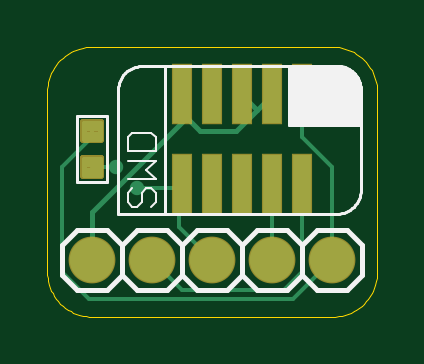
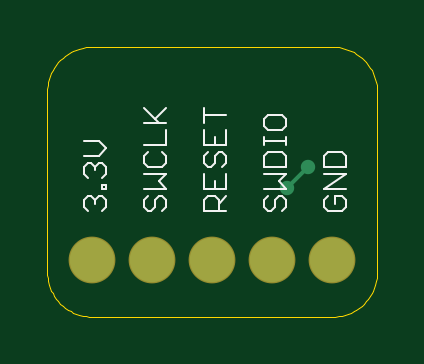
Circuit board: 8 layer files. Board 14.0 x 11.4 mm.
- bottom_copper: TinyGame RC1_JTAG.GBL (332 bytes)
- bottom_silk: TinyGame RC1_JTAG.GBO (3556 bytes)
- bottom_mask: TinyGame RC1_JTAG.GBS (212 bytes)
- outline: TinyGame RC1_JTAG.GKO (1884 bytes)
- top_copper: TinyGame RC1_JTAG.GTL (1811 bytes)
- top_silk: TinyGame RC1_JTAG.GTO (3714 bytes)
- paste: TinyGame RC1_JTAG.GTP (754 bytes)
- top_mask: TinyGame RC1_JTAG.GTS (871 bytes)

=== bottom_copper: TinyGame RC1_JTAG.GBL ===
G75*
%MOIN*%
%OFA0B0*%
%FSLAX24Y24*%
%IPPOS*%
%LPD*%
%AMOC8*
5,1,8,0,0,1.08239X$1,22.5*
%
%ADD10C,0.0740*%
%ADD11C,0.0060*%
%ADD12C,0.0240*%
D10*
X001425Y008375D03*
X002425Y008375D03*
X003425Y008375D03*
X004425Y008375D03*
X005425Y008375D03*
D11*
X002175Y009575D02*
X001825Y009925D01*
D12*
X001825Y009925D03*
X002175Y009575D03*
M02*

=== bottom_silk: TinyGame RC1_JTAG.GBO ===
G75*
%MOIN*%
%OFA0B0*%
%FSLAX24Y24*%
%IPPOS*%
%LPD*%
%AMOC8*
5,1,8,0,0,1.08239X$1,22.5*
%
%ADD10C,0.0030*%
D10*
X001252Y009190D02*
X001190Y009252D01*
X001190Y009375D01*
X001252Y009437D01*
X001375Y009437D01*
X001375Y009313D01*
X001252Y009190D02*
X001499Y009190D01*
X001560Y009252D01*
X001560Y009375D01*
X001499Y009437D01*
X001560Y009558D02*
X001190Y009805D01*
X001560Y009805D01*
X001560Y009927D02*
X001560Y010112D01*
X001499Y010174D01*
X001252Y010174D01*
X001190Y010112D01*
X001190Y009927D01*
X001560Y009927D01*
X001560Y009558D02*
X001190Y009558D01*
X002190Y009558D02*
X002313Y009682D01*
X002190Y009805D01*
X002560Y009805D01*
X002560Y009927D02*
X002560Y010112D01*
X002499Y010174D01*
X002252Y010174D01*
X002190Y010112D01*
X002190Y009927D01*
X002560Y009927D01*
X002560Y010295D02*
X002560Y010418D01*
X002560Y010357D02*
X002190Y010357D01*
X002190Y010418D02*
X002190Y010295D01*
X002252Y010540D02*
X002190Y010602D01*
X002190Y010726D01*
X002252Y010787D01*
X002499Y010787D01*
X002560Y010726D01*
X002560Y010602D01*
X002499Y010540D01*
X002252Y010540D01*
X003190Y010542D02*
X003190Y010295D01*
X003560Y010295D01*
X003560Y010542D01*
X003560Y010663D02*
X003560Y010910D01*
X003560Y010787D02*
X003190Y010787D01*
X003375Y010418D02*
X003375Y010295D01*
X003313Y010174D02*
X003252Y010174D01*
X003190Y010112D01*
X003190Y009988D01*
X003252Y009927D01*
X003190Y009805D02*
X003190Y009558D01*
X003560Y009558D01*
X003560Y009805D01*
X003499Y009927D02*
X003437Y009927D01*
X003375Y009988D01*
X003375Y010112D01*
X003313Y010174D01*
X003499Y010174D02*
X003560Y010112D01*
X003560Y009988D01*
X003499Y009927D01*
X003375Y009682D02*
X003375Y009558D01*
X003375Y009437D02*
X003313Y009375D01*
X003313Y009190D01*
X003190Y009190D02*
X003560Y009190D01*
X003560Y009375D01*
X003499Y009437D01*
X003375Y009437D01*
X003313Y009313D02*
X003190Y009437D01*
X002560Y009375D02*
X002560Y009252D01*
X002499Y009190D01*
X002437Y009190D01*
X002375Y009252D01*
X002375Y009375D01*
X002313Y009437D01*
X002252Y009437D01*
X002190Y009375D01*
X002190Y009252D01*
X002252Y009190D01*
X002499Y009437D02*
X002560Y009375D01*
X002560Y009558D02*
X002190Y009558D01*
X004190Y009558D02*
X004313Y009682D01*
X004190Y009805D01*
X004560Y009805D01*
X004499Y009927D02*
X004252Y009927D01*
X004190Y009988D01*
X004190Y010112D01*
X004252Y010174D01*
X004190Y010295D02*
X004190Y010542D01*
X004190Y010663D02*
X004560Y010663D01*
X004375Y010725D02*
X004190Y010910D01*
X004313Y010663D02*
X004560Y010910D01*
X005190Y010234D02*
X005313Y010358D01*
X005560Y010358D01*
X005560Y010111D02*
X005313Y010111D01*
X005190Y010234D01*
X005252Y009989D02*
X005190Y009928D01*
X005190Y009804D01*
X005252Y009742D01*
X005252Y009620D02*
X005190Y009620D01*
X005190Y009558D01*
X005252Y009558D01*
X005252Y009620D01*
X005252Y009437D02*
X005190Y009375D01*
X005190Y009252D01*
X005252Y009190D01*
X005375Y009313D02*
X005375Y009375D01*
X005313Y009437D01*
X005252Y009437D01*
X005375Y009375D02*
X005437Y009437D01*
X005499Y009437D01*
X005560Y009375D01*
X005560Y009252D01*
X005499Y009190D01*
X005499Y009742D02*
X005560Y009804D01*
X005560Y009928D01*
X005499Y009989D01*
X005437Y009989D01*
X005375Y009928D01*
X005313Y009989D01*
X005252Y009989D01*
X005375Y009928D02*
X005375Y009866D01*
X004560Y009988D02*
X004499Y009927D01*
X004560Y009988D02*
X004560Y010112D01*
X004499Y010174D01*
X004560Y010295D02*
X004190Y010295D01*
X004190Y009558D02*
X004560Y009558D01*
X004499Y009437D02*
X004560Y009375D01*
X004560Y009252D01*
X004499Y009190D01*
X004437Y009190D01*
X004375Y009252D01*
X004375Y009375D01*
X004313Y009437D01*
X004252Y009437D01*
X004190Y009375D01*
X004190Y009252D01*
X004252Y009190D01*
M02*

=== bottom_mask: TinyGame RC1_JTAG.GBS (212 bytes, source withheld) ===
=== outline: TinyGame RC1_JTAG.GKO ===
G75*
%MOIN*%
%OFA0B0*%
%FSLAX24Y24*%
%IPPOS*%
%LPD*%
%AMOC8*
5,1,8,0,0,1.08239X$1,22.5*
%
%ADD10C,0.0000*%
D10*
X001425Y007425D02*
X005425Y007425D01*
X005479Y007427D01*
X005532Y007433D01*
X005584Y007442D01*
X005636Y007455D01*
X005687Y007472D01*
X005737Y007493D01*
X005784Y007517D01*
X005830Y007544D01*
X005874Y007575D01*
X005916Y007608D01*
X005955Y007645D01*
X005992Y007684D01*
X006025Y007726D01*
X006056Y007770D01*
X006083Y007816D01*
X006107Y007863D01*
X006128Y007913D01*
X006145Y007964D01*
X006158Y008016D01*
X006167Y008068D01*
X006173Y008121D01*
X006175Y008175D01*
X006175Y011175D01*
X006173Y011229D01*
X006167Y011282D01*
X006158Y011334D01*
X006145Y011386D01*
X006128Y011437D01*
X006107Y011487D01*
X006083Y011534D01*
X006056Y011580D01*
X006025Y011624D01*
X005992Y011666D01*
X005955Y011705D01*
X005916Y011742D01*
X005874Y011775D01*
X005830Y011806D01*
X005784Y011833D01*
X005737Y011857D01*
X005687Y011878D01*
X005636Y011895D01*
X005584Y011908D01*
X005532Y011917D01*
X005479Y011923D01*
X005425Y011925D01*
X001425Y011925D01*
X001371Y011923D01*
X001318Y011917D01*
X001266Y011908D01*
X001214Y011895D01*
X001163Y011878D01*
X001113Y011857D01*
X001066Y011833D01*
X001020Y011806D01*
X000976Y011775D01*
X000934Y011742D01*
X000895Y011705D01*
X000858Y011666D01*
X000825Y011624D01*
X000794Y011580D01*
X000767Y011534D01*
X000743Y011487D01*
X000722Y011437D01*
X000705Y011386D01*
X000692Y011334D01*
X000683Y011282D01*
X000677Y011229D01*
X000675Y011175D01*
X000675Y008175D01*
X000677Y008121D01*
X000683Y008068D01*
X000692Y008016D01*
X000705Y007964D01*
X000722Y007913D01*
X000743Y007863D01*
X000767Y007816D01*
X000794Y007770D01*
X000825Y007726D01*
X000858Y007684D01*
X000895Y007645D01*
X000934Y007608D01*
X000976Y007575D01*
X001020Y007544D01*
X001066Y007517D01*
X001113Y007493D01*
X001163Y007472D01*
X001214Y007455D01*
X001266Y007442D01*
X001318Y007433D01*
X001371Y007427D01*
X001425Y007425D01*
M02*

=== top_copper: TinyGame RC1_JTAG.GTL ===
G75*
%MOIN*%
%OFA0B0*%
%FSLAX24Y24*%
%IPPOS*%
%LPD*%
%AMOC8*
5,1,8,0,0,1.08239X$1,22.5*
%
%ADD10C,0.0740*%
%ADD11R,0.0295X0.0984*%
%ADD12C,0.0088*%
%ADD13C,0.0080*%
%ADD14C,0.0060*%
%ADD15C,0.0240*%
D10*
X001425Y008375D03*
X002425Y008375D03*
X003425Y008375D03*
X004425Y008375D03*
X005425Y008375D03*
D11*
X004925Y009638D03*
X004425Y009638D03*
X003925Y009638D03*
X003425Y009638D03*
X002925Y009638D03*
X002925Y011138D03*
X003425Y011138D03*
X003925Y011138D03*
X004425Y011138D03*
X004925Y011138D03*
D12*
X001556Y010656D02*
X001556Y010394D01*
X001294Y010394D01*
X001294Y010656D01*
X001556Y010656D01*
X001556Y010481D02*
X001294Y010481D01*
X001294Y010568D02*
X001556Y010568D01*
X001556Y010655D02*
X001294Y010655D01*
X001556Y010056D02*
X001556Y009794D01*
X001294Y009794D01*
X001294Y010056D01*
X001556Y010056D01*
X001556Y009881D02*
X001294Y009881D01*
X001294Y009968D02*
X001556Y009968D01*
X001556Y010055D02*
X001294Y010055D01*
D13*
X001425Y009175D02*
X002975Y010725D01*
X002925Y011138D01*
X002925Y010825D01*
X003225Y010525D01*
X003825Y010525D01*
X004175Y010875D01*
X003925Y011125D01*
X003925Y011138D01*
X004175Y010875D02*
X004425Y011125D01*
X004425Y011138D01*
X001425Y009175D02*
X001425Y008375D01*
D14*
X001375Y007725D02*
X004775Y007725D01*
X005425Y008375D01*
X005425Y009925D01*
X004925Y010425D01*
X004925Y011138D01*
X004925Y009638D02*
X004925Y008175D01*
X004625Y007875D01*
X002925Y007875D01*
X002425Y008375D01*
X002875Y008925D02*
X002875Y009575D01*
X002925Y009638D01*
X002925Y009625D01*
X002875Y009575D01*
X002175Y009575D01*
X001825Y009925D02*
X001425Y009925D01*
X000925Y009925D02*
X000925Y008175D01*
X001375Y007725D01*
X002875Y008925D02*
X003425Y008375D01*
X004425Y008375D02*
X004425Y009638D01*
X001425Y010425D02*
X000925Y009925D01*
X001425Y010425D02*
X001425Y010525D01*
D15*
X001825Y009925D03*
X002175Y009575D03*
M02*

=== top_silk: TinyGame RC1_JTAG.GTO ===
G75*
%MOIN*%
%OFA0B0*%
%FSLAX24Y24*%
%IPPOS*%
%LPD*%
%AMOC8*
5,1,8,0,0,1.08239X$1,22.5*
%
%ADD10C,0.0080*%
%ADD11C,0.0040*%
%ADD12C,0.0050*%
D10*
X001175Y007875D02*
X001675Y007875D01*
X001925Y008125D01*
X001925Y008625D01*
X001675Y008875D01*
X001175Y008875D01*
X000925Y008625D01*
X000925Y008125D01*
X001175Y007875D01*
X001925Y008125D02*
X002175Y007875D01*
X002675Y007875D01*
X002925Y008125D01*
X003175Y007875D01*
X003675Y007875D01*
X003925Y008125D01*
X003925Y008625D01*
X003675Y008875D01*
X003175Y008875D01*
X002925Y008625D01*
X002925Y008125D01*
X002925Y008625D01*
X002675Y008875D01*
X002175Y008875D01*
X001925Y008625D01*
X001925Y008125D01*
X003925Y008125D02*
X004175Y007875D01*
X004675Y007875D01*
X004925Y008125D01*
X004925Y008625D01*
X004675Y008875D01*
X004175Y008875D01*
X003925Y008625D01*
X003925Y008125D01*
X004925Y008125D02*
X005175Y007875D01*
X005675Y007875D01*
X005925Y008125D01*
X005925Y008625D01*
X005675Y008875D01*
X005175Y008875D01*
X004925Y008625D01*
X004925Y008125D01*
D11*
X002482Y009341D02*
X002405Y009264D01*
X002482Y009341D02*
X002482Y009494D01*
X002405Y009571D01*
X002328Y009571D01*
X002252Y009494D01*
X002252Y009341D01*
X002175Y009264D01*
X002098Y009264D01*
X002021Y009341D01*
X002021Y009494D01*
X002098Y009571D01*
X002021Y009724D02*
X002482Y009724D01*
X002328Y009878D01*
X002482Y010031D01*
X002021Y010031D01*
X002021Y010185D02*
X002021Y010415D01*
X002098Y010492D01*
X002405Y010492D01*
X002482Y010415D01*
X002482Y010185D01*
X002021Y010185D01*
D12*
X001675Y009675D02*
X001175Y009675D01*
X001175Y010775D01*
X001675Y010775D01*
X001675Y009675D01*
X001858Y009145D02*
X001858Y011212D01*
X001860Y011251D01*
X001866Y011289D01*
X001875Y011326D01*
X001888Y011363D01*
X001905Y011398D01*
X001924Y011431D01*
X001947Y011462D01*
X001973Y011491D01*
X002002Y011517D01*
X002033Y011540D01*
X002066Y011559D01*
X002101Y011576D01*
X002138Y011589D01*
X002175Y011598D01*
X002213Y011604D01*
X002252Y011606D01*
X002645Y011606D01*
X002645Y009145D01*
X001858Y009145D01*
X002645Y009145D02*
X005508Y009145D01*
X005547Y009147D01*
X005585Y009153D01*
X005622Y009162D01*
X005659Y009175D01*
X005694Y009192D01*
X005727Y009211D01*
X005758Y009234D01*
X005787Y009260D01*
X005813Y009289D01*
X005836Y009320D01*
X005855Y009353D01*
X005872Y009388D01*
X005885Y009425D01*
X005894Y009462D01*
X005900Y009500D01*
X005902Y009539D01*
X005901Y009539D02*
X005901Y011212D01*
X005901Y010622D01*
X004712Y010622D01*
X004712Y011606D01*
X005508Y011606D01*
X005576Y011600D01*
X005642Y011582D01*
X005705Y011553D01*
X005761Y011514D01*
X005809Y011465D01*
X005849Y011409D01*
X005878Y011347D01*
X005895Y011281D01*
X005901Y011212D01*
X005900Y011233D02*
X004712Y011233D01*
X004712Y011185D02*
X005901Y011185D01*
X005901Y011136D02*
X004712Y011136D01*
X004712Y011088D02*
X005901Y011088D01*
X005901Y011039D02*
X004712Y011039D01*
X004712Y010991D02*
X005901Y010991D01*
X005901Y010942D02*
X004712Y010942D01*
X004712Y010894D02*
X005901Y010894D01*
X005901Y010845D02*
X004712Y010845D01*
X004712Y010797D02*
X005901Y010797D01*
X005901Y010748D02*
X004712Y010748D01*
X004712Y010700D02*
X005901Y010700D01*
X005901Y010651D02*
X004712Y010651D01*
X004712Y011282D02*
X005895Y011282D01*
X005882Y011330D02*
X004712Y011330D01*
X004712Y011379D02*
X005863Y011379D01*
X005836Y011427D02*
X004712Y011427D01*
X004712Y011476D02*
X005799Y011476D01*
X005746Y011524D02*
X004712Y011524D01*
X004712Y011573D02*
X005663Y011573D01*
X005508Y011606D02*
X002645Y011606D01*
X005508Y011606D02*
X005547Y011604D01*
X005585Y011598D01*
X005622Y011589D01*
X005659Y011576D01*
X005694Y011559D01*
X005727Y011540D01*
X005758Y011517D01*
X005787Y011491D01*
X005813Y011462D01*
X005836Y011431D01*
X005855Y011398D01*
X005872Y011363D01*
X005885Y011326D01*
X005894Y011289D01*
X005900Y011251D01*
X005902Y011212D01*
M02*

=== paste: TinyGame RC1_JTAG.GTP ===
G75*
%MOIN*%
%OFA0B0*%
%FSLAX24Y24*%
%IPPOS*%
%LPD*%
%AMOC8*
5,1,8,0,0,1.08239X$1,22.5*
%
%ADD10R,0.0295X0.0984*%
%ADD11C,0.0088*%
D10*
X002925Y009638D03*
X003425Y009638D03*
X003925Y009638D03*
X004425Y009638D03*
X004925Y009638D03*
X004925Y011138D03*
X004425Y011138D03*
X003925Y011138D03*
X003425Y011138D03*
X002925Y011138D03*
D11*
X001556Y010656D02*
X001556Y010394D01*
X001294Y010394D01*
X001294Y010656D01*
X001556Y010656D01*
X001556Y010481D02*
X001294Y010481D01*
X001294Y010568D02*
X001556Y010568D01*
X001556Y010655D02*
X001294Y010655D01*
X001556Y010056D02*
X001556Y009794D01*
X001294Y009794D01*
X001294Y010056D01*
X001556Y010056D01*
X001556Y009881D02*
X001294Y009881D01*
X001294Y009968D02*
X001556Y009968D01*
X001556Y010055D02*
X001294Y010055D01*
M02*

=== top_mask: TinyGame RC1_JTAG.GTS ===
G75*
%MOIN*%
%OFA0B0*%
%FSLAX24Y24*%
%IPPOS*%
%LPD*%
%AMOC8*
5,1,8,0,0,1.08239X$1,22.5*
%
%ADD10C,0.0780*%
%ADD11R,0.0335X0.1024*%
%ADD12C,0.0098*%
D10*
X001425Y008375D03*
X002425Y008375D03*
X003425Y008375D03*
X004425Y008375D03*
X005425Y008375D03*
D11*
X004925Y009638D03*
X004425Y009638D03*
X003925Y009638D03*
X003425Y009638D03*
X002925Y009638D03*
X002925Y011138D03*
X003425Y011138D03*
X003925Y011138D03*
X004425Y011138D03*
X004925Y011138D03*
D12*
X001571Y010671D02*
X001571Y010379D01*
X001279Y010379D01*
X001279Y010671D01*
X001571Y010671D01*
X001571Y010476D02*
X001279Y010476D01*
X001279Y010573D02*
X001571Y010573D01*
X001571Y010670D02*
X001279Y010670D01*
X001571Y010071D02*
X001571Y009779D01*
X001279Y009779D01*
X001279Y010071D01*
X001571Y010071D01*
X001571Y009876D02*
X001279Y009876D01*
X001279Y009973D02*
X001571Y009973D01*
X001571Y010070D02*
X001279Y010070D01*
M02*

